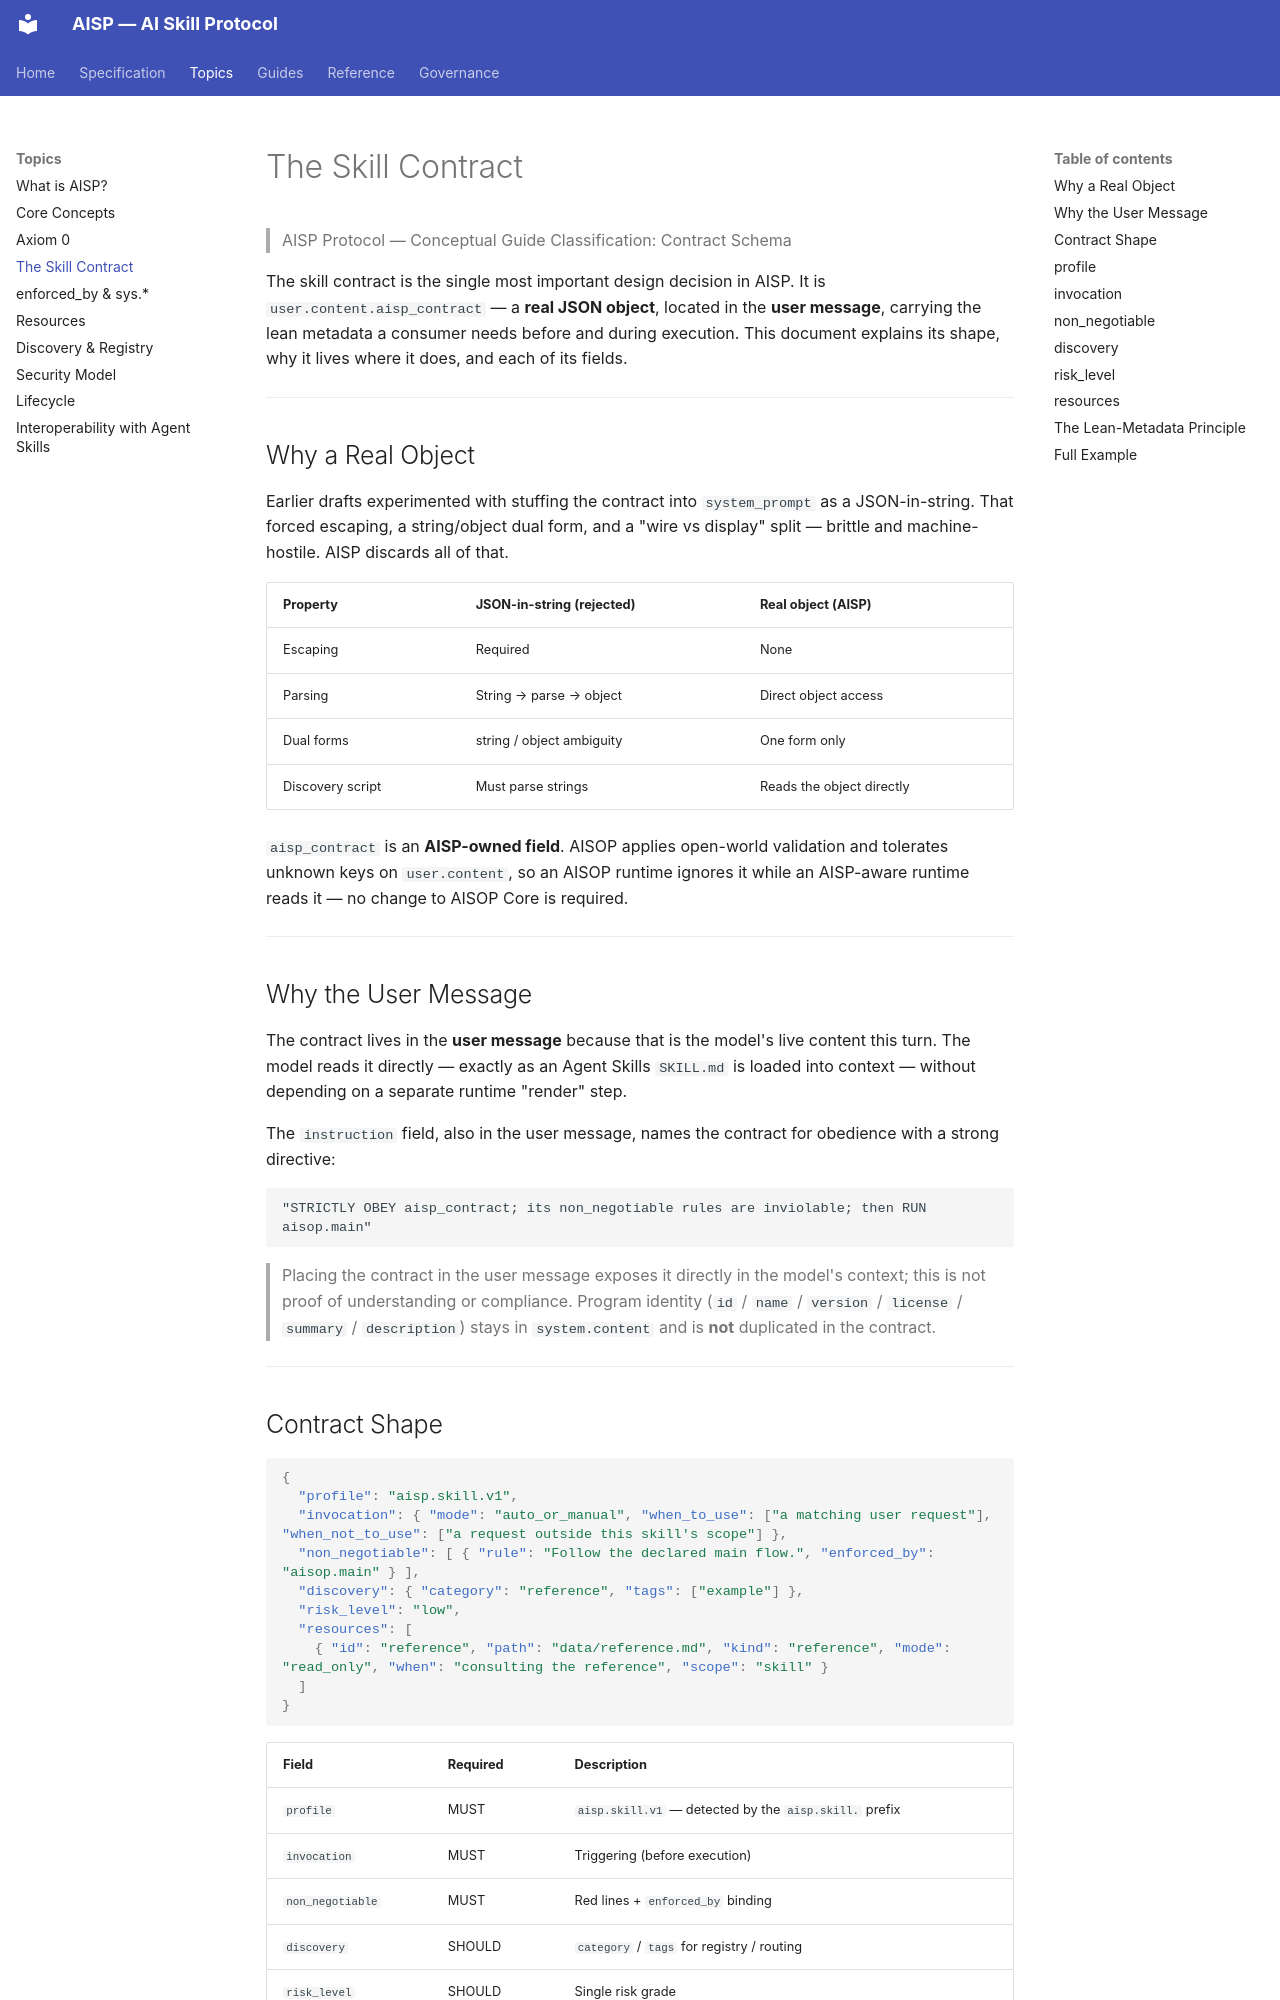

repository: AIXP-Labs/AISP · page: topics/skill-contract/index.html · generator: mkdocs

# The Skill Contract

> AISP Protocol — Conceptual Guide
> Classification: Contract Schema

The skill contract is the single most important design decision in AISP. It is `user.content.aisp_contract` — a **real JSON object**, located in the **user message**, carrying the lean metadata a consumer needs before and during execution. This document explains its shape, why it lives where it does, and each of its fields.

---

## Why a Real Object

Earlier drafts experimented with stuffing the contract into `system_prompt` as a JSON-in-string. That forced escaping, a string/object dual form, and a "wire vs display" split — brittle and machine-hostile. AISP discards all of that.

| Property | JSON-in-string (rejected) | **Real object (AISP)** |
|----------|---------------------------|------------------------|
| Escaping | Required | None |
| Parsing | String → parse → object | Direct object access |
| Dual forms | string / object ambiguity | One form only |
| Discovery script | Must parse strings | Reads the object directly |

`aisp_contract` is an **AISP-owned field**. AISOP applies open-world validation and tolerates unknown keys on `user.content`, so an AISOP runtime ignores it while an AISP-aware runtime reads it — no change to AISOP Core is required.

---

## Why the User Message

The contract lives in the **user message** because that is the model's live content this turn. The model reads it directly — exactly as an Agent Skills `SKILL.md` is loaded into context — without depending on a separate runtime "render" step.

The `instruction` field, also in the user message, names the contract for obedience with a strong directive:

```text
"STRICTLY OBEY aisp_contract; its non_negotiable rules are inviolable; then RUN aisop.main"
```

> Placing the contract in the user message exposes it directly in the model's context; this is not proof of understanding or compliance. Program identity (`id` / `name` / `version` / `license` / `summary` / `description`) stays in `system.content` and is **not** duplicated in the contract.

---
